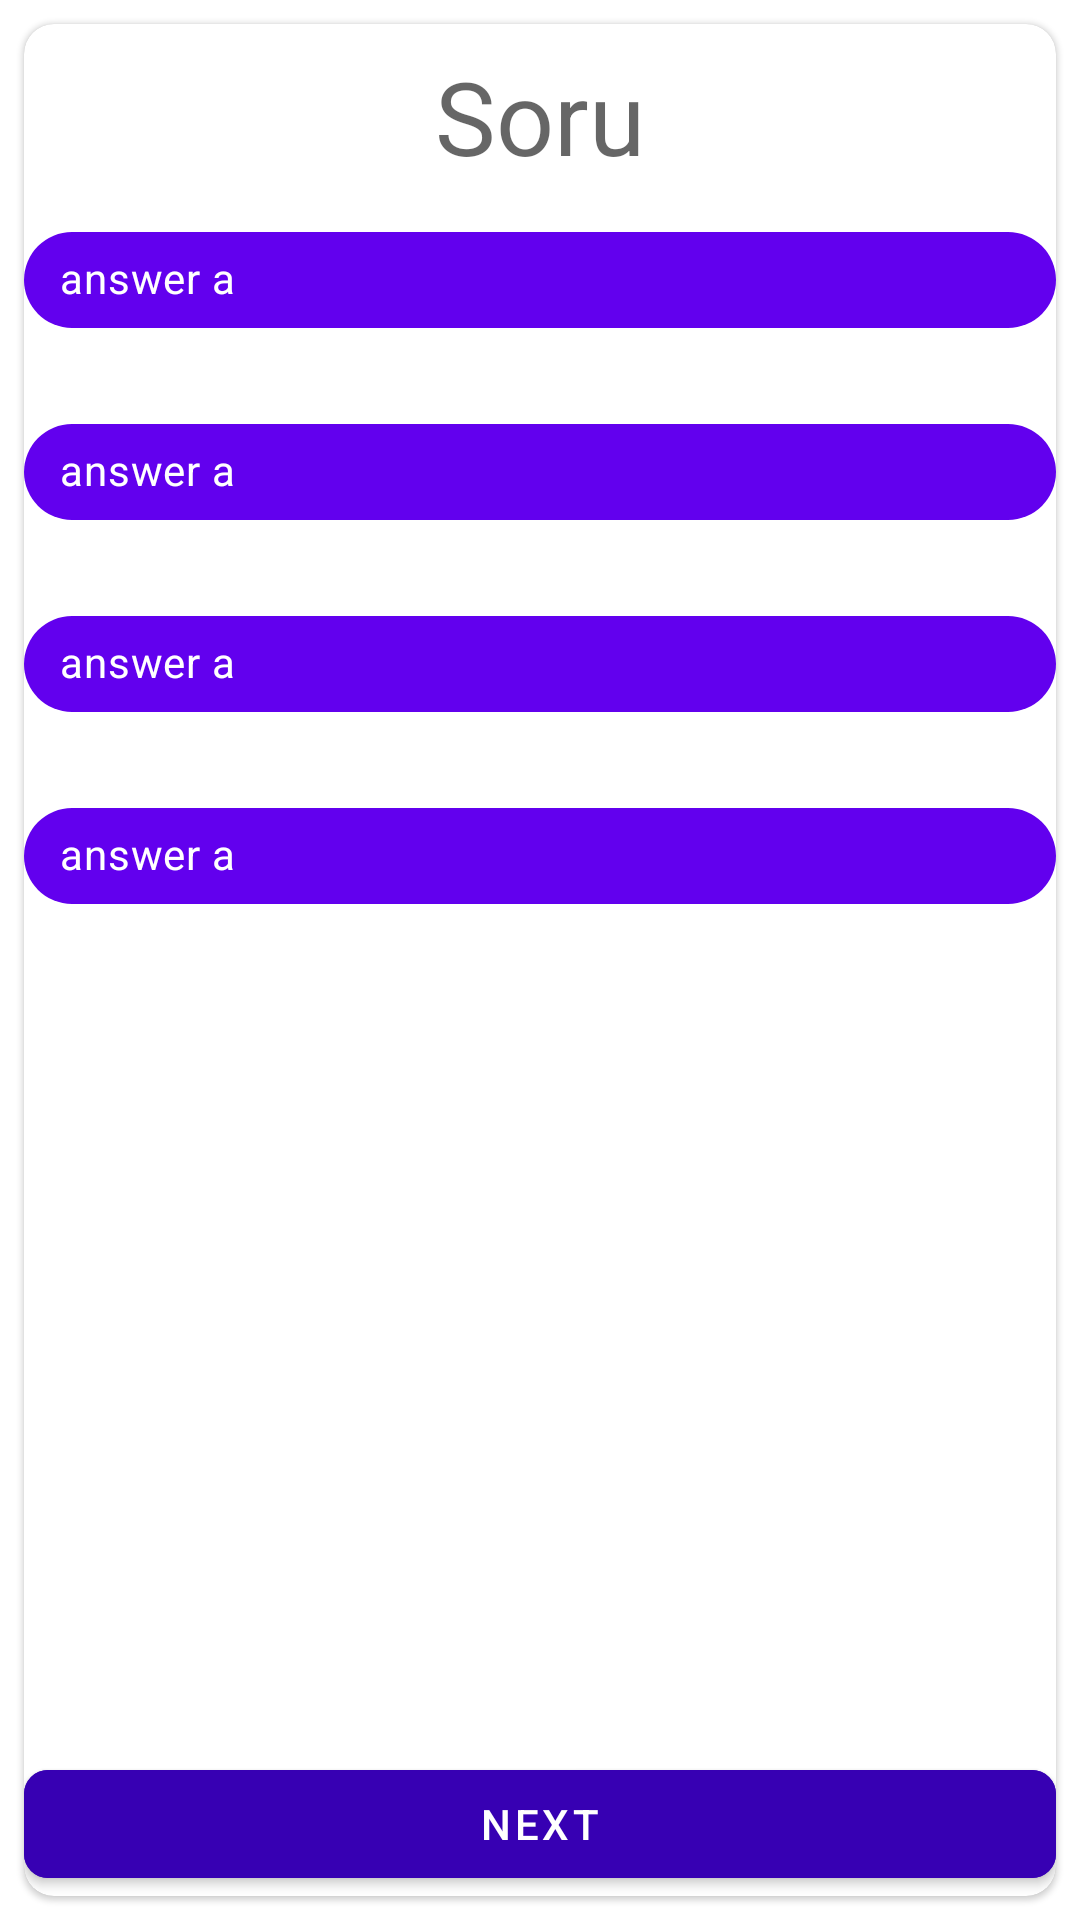

Produce the Android XML layout that renders to this screen, including the resource entries it uses.
<!-- AndroidManifest.xml: application theme AppTheme -->
<!-- res/layout/activity_quiz.xml -->
<?xml version="1.0" encoding="utf-8"?>
<androidx.constraintlayout.widget.ConstraintLayout xmlns:android="http://schemas.android.com/apk/res/android"
    xmlns:app="http://schemas.android.com/apk/res-auto"
    xmlns:tools="http://schemas.android.com/tools"
    android:layout_width="match_parent"
    android:layout_height="match_parent"
    tools:context=".ui.quiz.ActivityQuiz">

    <com.google.android.material.card.MaterialCardView
        android:layout_width="match_parent"
        android:layout_height="match_parent"
        app:cardCornerRadius="10dp"
        android:layout_margin="8dp"
        tools:layout_editor_absoluteX="8dp"
        tools:layout_editor_absoluteY="255dp">

        <RelativeLayout
            android:layout_width="match_parent"
            android:layout_height="match_parent">

            <TextView
                android:id="@+id/textview_question"
                android:layout_width="match_parent"
                android:layout_height="wrap_content"
                android:gravity="center"
                android:text="Soru"
                android:layout_margin="8dp"
                android:textAppearance="@style/TextAppearance.AppCompat.Display1" />

            <com.google.android.material.chip.ChipGroup
                app:singleSelection="true"
                tools:selectionRequired="true"
                android:id="@+id/chip_grup"
                android:layout_width="match_parent"
                android:layout_height="wrap_content"
                android:layout_below="@+id/textview_question"
                app:chipSpacing="16dp">

                <com.google.android.material.chip.Chip
                    android:id="@+id/chip_option_a"
                    style="@style/ChackableChip"
                    android:layout_width="match_parent"
                    android:layout_height="wrap_content"
                    android:text="answer a" />

                <com.google.android.material.chip.Chip
                    android:id="@+id/chip_option_b"
                    style="@style/ChackableChip"
                    android:layout_width="match_parent"
                    android:layout_height="wrap_content"
                    android:text="answer a" />

                <com.google.android.material.chip.Chip
                    android:id="@+id/chip_option_c"
                    style="@style/ChackableChip"
                    android:layout_width="match_parent"
                    android:layout_height="wrap_content"
                    android:text="answer a"/>

                <com.google.android.material.chip.Chip
                    android:id="@+id/chip_option_d"
                    style="@style/ChackableChip"
                    android:layout_width="match_parent"
                    android:layout_height="wrap_content"
                    android:text="answer a"/>
            </com.google.android.material.chip.ChipGroup>


            <com.google.android.material.button.MaterialButton
                android:layout_width="match_parent"
                android:layout_height="wrap_content"
                android:id="@+id/next_button"
                android:layout_alignParentBottom="true"
                android:text="Next"
                android:backgroundTint="@color/colorPrimaryDark"
                app:cornerRadius="8dp"
                app:rippleColor="@color/colorAccent"/>
        </RelativeLayout>
    </com.google.android.material.card.MaterialCardView>
</androidx.constraintlayout.widget.ConstraintLayout>
<!-- resources referenced by this layout -->
<resources>
  <style name="ChackableChip" parent="@style/Widget.MaterialComponents.Chip.Choice">
          <item name="chipBackgroundColor">@color/chip_bacground_color</item>
          <item name="android:textColor">@android:color/white</item>
      </style>
  <style name="AppTheme" parent="Theme.MaterialComponents.Light.DarkActionBar">
          
          <item name="colorPrimary">@color/colorPrimary</item>
          <item name="colorPrimaryDark">@color/colorPrimaryDark</item>
          <item name="colorAccent">@color/colorAccent</item>
      </style>
  <!-- not gathered from this repository: default colours our renderer supplied (Android Studio template values) -->
  <color name="colorPrimary">#FF6200EE</color>
  <color name="colorPrimaryDark">#FF3700B3</color>
  <color name="colorAccent">#FF03DAC5</color>
</resources>
